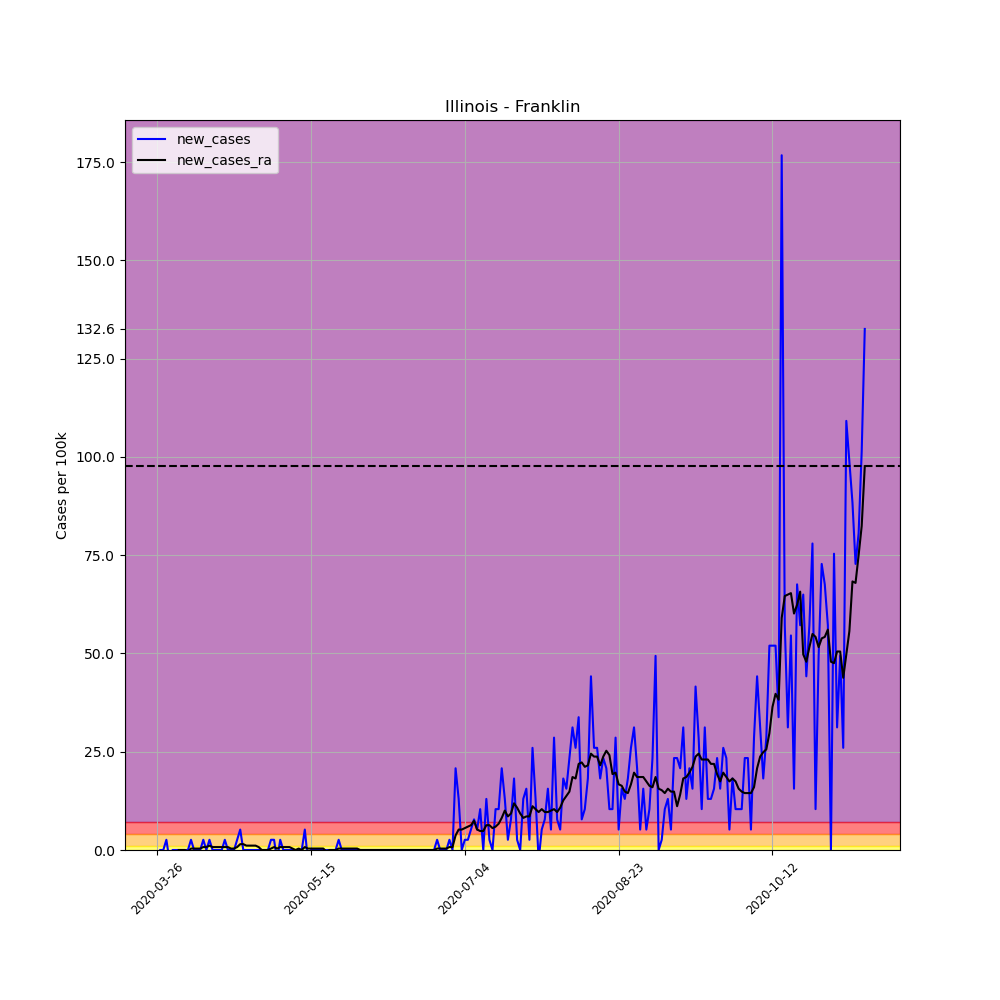

The table this chart was drawn from, first rows:
, date, county, state, fips, cases, deaths, COUNTY, STNAME, CTYNAME, POPESTIMATE2019, per_100k, per_100k_ra, new_cases, new_cases_ra
365116, 2020-03-26, Franklin, Illinois, 17055, 1, 0, 55, Illinois, Franklin, 38469, 2.599, , , 
365117, 2020-03-27, Franklin, Illinois, 17055, 1, 0, 55, Illinois, Franklin, 38469, 2.599, , 0.0, 
365118, 2020-03-28, Franklin, Illinois, 17055, 1, 0, 55, Illinois, Franklin, 38469, 2.599, , 0.0, 
365119, 2020-03-29, Franklin, Illinois, 17055, 2, 0, 55, Illinois, Franklin, 38469, 5.199, , 2.599, 
365120, 2020-03-30, Franklin, Illinois, 17055, 1, 0, 55, Illinois, Franklin, 38469, 2.599, , -2.599, 
365121, 2020-03-31, Franklin, Illinois, 17055, 1, 0, 55, Illinois, Franklin, 38469, 2.599, , 0.0, 
365122, 2020-04-01, Franklin, Illinois, 17055, 1, 0, 55, Illinois, Franklin, 38469, 2.599, 2.971, 0.0, 
365123, 2020-04-02, Franklin, Illinois, 17055, 1, 0, 55, Illinois, Franklin, 38469, 2.599, 2.971, 0.0, 0.0
365124, 2020-04-03, Franklin, Illinois, 17055, 1, 0, 55, Illinois, Franklin, 38469, 2.599, 2.971, 0.0, 0.0
365125, 2020-04-04, Franklin, Illinois, 17055, 1, 0, 55, Illinois, Franklin, 38469, 2.599, 2.971, 0.0, 0.0
365126, 2020-04-05, Franklin, Illinois, 17055, 1, 0, 55, Illinois, Franklin, 38469, 2.599, 2.599, 0.0, -0.3714
365127, 2020-04-06, Franklin, Illinois, 17055, 2, 0, 55, Illinois, Franklin, 38469, 5.199, 2.971, 2.599, 0.3714
365128, 2020-04-07, Franklin, Illinois, 17055, 2, 0, 55, Illinois, Franklin, 38469, 5.199, 3.342, 0.0, 0.3714
365129, 2020-04-08, Franklin, Illinois, 17055, 2, 0, 55, Illinois, Franklin, 38469, 5.199, 3.714, 0.0, 0.3714
365130, 2020-04-09, Franklin, Illinois, 17055, 2, 0, 55, Illinois, Franklin, 38469, 5.199, 4.085, 0.0, 0.3714
365131, 2020-04-10, Franklin, Illinois, 17055, 3, 0, 55, Illinois, Franklin, 38469, 7.798, 4.828, 2.599, 0.7427
365132, 2020-04-11, Franklin, Illinois, 17055, 3, 0, 55, Illinois, Franklin, 38469, 7.798, 5.57, 0.0, 0.7427
365133, 2020-04-12, Franklin, Illinois, 17055, 4, 0, 55, Illinois, Franklin, 38469, 10.4, 6.684, 2.599, 1.114
365134, 2020-04-13, Franklin, Illinois, 17055, 4, 0, 55, Illinois, Franklin, 38469, 10.4, 7.427, 0.0, 0.7427
365135, 2020-04-14, Franklin, Illinois, 17055, 4, 0, 55, Illinois, Franklin, 38469, 10.4, 8.17, 0.0, 0.7427
365136, 2020-04-15, Franklin, Illinois, 17055, 4, 0, 55, Illinois, Franklin, 38469, 10.4, 8.913, 0.0, 0.7427
365137, 2020-04-16, Franklin, Illinois, 17055, 4, 0, 55, Illinois, Franklin, 38469, 10.4, 9.655, 0.0, 0.7427
365138, 2020-04-17, Franklin, Illinois, 17055, 5, 0, 55, Illinois, Franklin, 38469, 13, 10.4, 2.599, 0.7427
365139, 2020-04-18, Franklin, Illinois, 17055, 5, 0, 55, Illinois, Franklin, 38469, 13, 11.14, 0.0, 0.7427
365140, 2020-04-19, Franklin, Illinois, 17055, 5, 0, 55, Illinois, Franklin, 38469, 13, 11.51, 0.0, 0.3714
365141, 2020-04-20, Franklin, Illinois, 17055, 5, 0, 55, Illinois, Franklin, 38469, 13, 11.88, 0.0, 0.3714
365142, 2020-04-21, Franklin, Illinois, 17055, 6, 0, 55, Illinois, Franklin, 38469, 15.6, 12.63, 2.599, 0.7427
365143, 2020-04-22, Franklin, Illinois, 17055, 8, 0, 55, Illinois, Franklin, 38469, 20.8, 14.11, 5.199, 1.485
365144, 2020-04-23, Franklin, Illinois, 17055, 8, 0, 55, Illinois, Franklin, 38469, 20.8, 15.6, 0.0, 1.485
365145, 2020-04-24, Franklin, Illinois, 17055, 8, 0, 55, Illinois, Franklin, 38469, 20.8, 16.71, 0.0, 1.114
365146, 2020-04-25, Franklin, Illinois, 17055, 8, 0, 55, Illinois, Franklin, 38469, 20.8, 17.83, 0.0, 1.114
365147, 2020-04-26, Franklin, Illinois, 17055, 8, 0, 55, Illinois, Franklin, 38469, 20.8, 18.94, 0.0, 1.114
365148, 2020-04-27, Franklin, Illinois, 17055, 8, 0, 55, Illinois, Franklin, 38469, 20.8, 20.05, 0.0, 1.114
365149, 2020-04-28, Franklin, Illinois, 17055, 8, 0, 55, Illinois, Franklin, 38469, 20.8, 20.8, 0.0, 0.7427
365150, 2020-04-29, Franklin, Illinois, 17055, 8, 0, 55, Illinois, Franklin, 38469, 20.8, 20.8, 0.0, 0.0
365151, 2020-04-30, Franklin, Illinois, 17055, 8, 0, 55, Illinois, Franklin, 38469, 20.8, 20.8, 0.0, 0.0
365152, 2020-05-01, Franklin, Illinois, 17055, 8, 0, 55, Illinois, Franklin, 38469, 20.8, 20.8, 0.0, 0.0
365153, 2020-05-02, Franklin, Illinois, 17055, 9, 0, 55, Illinois, Franklin, 38469, 23.4, 21.17, 2.599, 0.3714
365154, 2020-05-03, Franklin, Illinois, 17055, 10, 0, 55, Illinois, Franklin, 38469, 25.99, 21.91, 2.599, 0.7427
365155, 2020-05-04, Franklin, Illinois, 17055, 9, 0, 55, Illinois, Franklin, 38469, 23.4, 22.28, -2.599, 0.3714
365156, 2020-05-05, Franklin, Illinois, 17055, 10, 0, 55, Illinois, Franklin, 38469, 25.99, 23.02, 2.599, 0.7427
365157, 2020-05-06, Franklin, Illinois, 17055, 10, 0, 55, Illinois, Franklin, 38469, 25.99, 23.77, 0.0, 0.7427
365158, 2020-05-07, Franklin, Illinois, 17055, 10, 0, 55, Illinois, Franklin, 38469, 25.99, 24.51, 0.0, 0.7427
365159, 2020-05-08, Franklin, Illinois, 17055, 10, 0, 55, Illinois, Franklin, 38469, 25.99, 25.25, 0.0, 0.7427
365160, 2020-05-09, Franklin, Illinois, 17055, 10, 0, 55, Illinois, Franklin, 38469, 25.99, 25.62, 0.0, 0.3714
365161, 2020-05-10, Franklin, Illinois, 17055, 10, 0, 55, Illinois, Franklin, 38469, 25.99, 25.62, 0.0, 0.0
365162, 2020-05-11, Franklin, Illinois, 17055, 10, 0, 55, Illinois, Franklin, 38469, 25.99, 25.99, 0.0, 0.3714
365163, 2020-05-12, Franklin, Illinois, 17055, 10, 0, 55, Illinois, Franklin, 38469, 25.99, 25.99, 0.0, 0.0
365164, 2020-05-13, Franklin, Illinois, 17055, 12, 0, 55, Illinois, Franklin, 38469, 31.19, 26.74, 5.199, 0.7427
365165, 2020-05-14, Franklin, Illinois, 17055, 11, 0, 55, Illinois, Franklin, 38469, 28.59, 27.11, -2.599, 0.3714
365166, 2020-05-15, Franklin, Illinois, 17055, 11, 0, 55, Illinois, Franklin, 38469, 28.59, 27.48, 0.0, 0.3714
365167, 2020-05-16, Franklin, Illinois, 17055, 11, 0, 55, Illinois, Franklin, 38469, 28.59, 27.85, 0.0, 0.3714
365168, 2020-05-17, Franklin, Illinois, 17055, 11, 0, 55, Illinois, Franklin, 38469, 28.59, 28.22, 0.0, 0.3714
365169, 2020-05-18, Franklin, Illinois, 17055, 11, 0, 55, Illinois, Franklin, 38469, 28.59, 28.59, 0.0, 0.3714
365170, 2020-05-19, Franklin, Illinois, 17055, 11, 0, 55, Illinois, Franklin, 38469, 28.59, 28.97, 0.0, 0.3714
365171, 2020-05-20, Franklin, Illinois, 17055, 11, 0, 55, Illinois, Franklin, 38469, 28.59, 28.59, 0.0, -0.3714
365172, 2020-05-21, Franklin, Illinois, 17055, 11, 0, 55, Illinois, Franklin, 38469, 28.59, 28.59, 0.0, 0.0
365173, 2020-05-22, Franklin, Illinois, 17055, 11, 0, 55, Illinois, Franklin, 38469, 28.59, 28.59, 0.0, 0.0
365174, 2020-05-23, Franklin, Illinois, 17055, 11, 0, 55, Illinois, Franklin, 38469, 28.59, 28.59, 0.0, 0.0
365175, 2020-05-24, Franklin, Illinois, 17055, 12, 0, 55, Illinois, Franklin, 38469, 31.19, 28.97, 2.599, 0.3714
... 171 more rows
